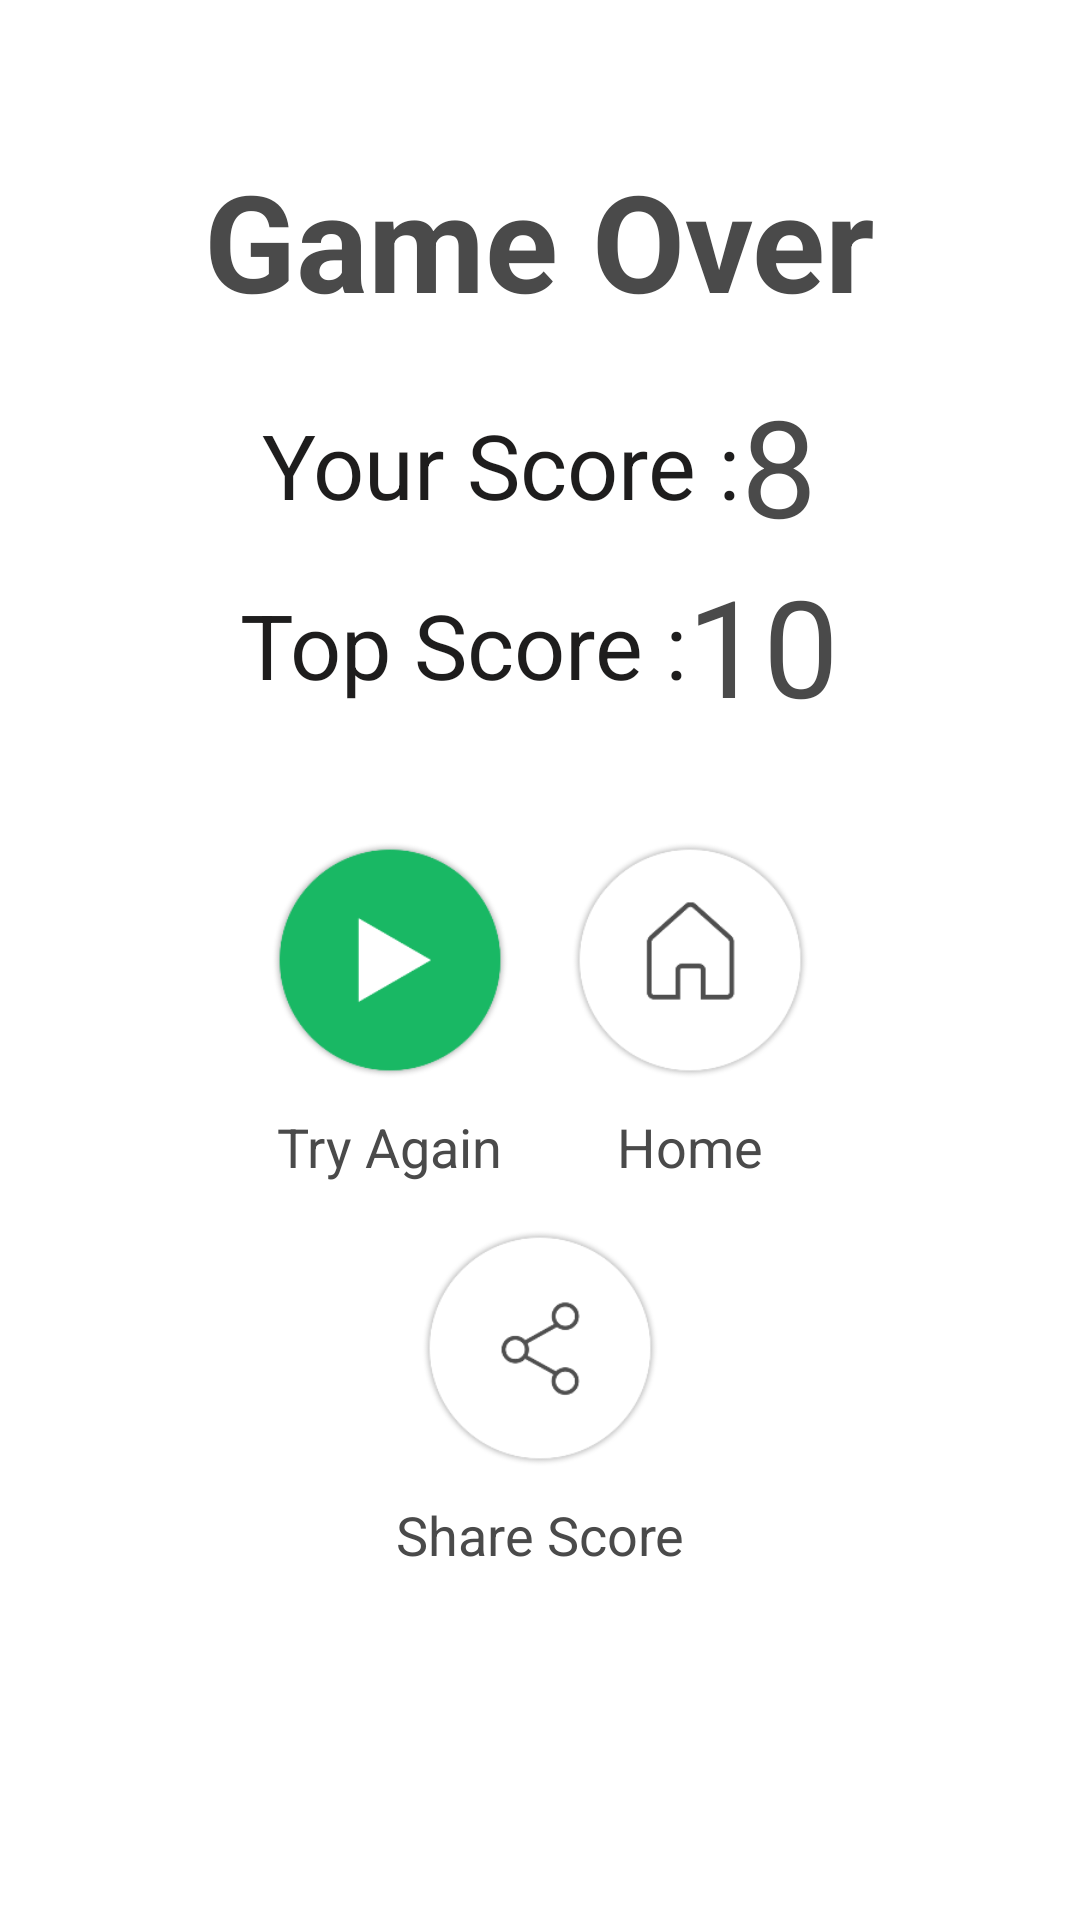

Reconstruct the res/layout file that produces this screen, plus the resources it refers to.
<!-- AndroidManifest.xml: application theme AppTheme -->
<!-- res/layout/gameoverscreen.xml -->
<?xml version="1.0" encoding="utf-8"?>
<RelativeLayout xmlns:android="http://schemas.android.com/apk/res/android"
    xmlns:ads="http://schemas.android.com/apk/res-auto"
    android:id="@+id/rlMain"
    android:layout_width="fill_parent"
    android:layout_height="fill_parent"
    android:background="@color/background"
    android:orientation="vertical" >

    <LinearLayout
        android:layout_width="fill_parent"
        android:layout_height="fill_parent"
        android:orientation="vertical" >

        <TextView
            android:id="@+id/tvgameover"
            android:layout_width="wrap_content"
            android:layout_height="wrap_content"
            android:layout_gravity="center"
            android:layout_marginBottom="15dp"
            android:layout_marginTop="@dimen/marginTop"
            android:text="@string/gameOver"
            android:textColor="@color/textColor"
            android:textSize="@dimen/mainTextSize"
            android:textStyle="bold" />

        <LinearLayout
            android:layout_width="wrap_content"
            android:layout_height="wrap_content"
            android:layout_gravity="center"
            android:gravity="center"
            android:orientation="horizontal" >

            <TextView
                android:id="@+id/tvlabellast"
                android:layout_width="wrap_content"
                android:layout_height="wrap_content"
                android:text="@string/last"
                android:textColor="@color/textColor2"
                android:textSize="@dimen/otherTextSize" />

            <TextView
                android:id="@+id/last_score"
                android:layout_width="wrap_content"
                android:layout_height="wrap_content"
                android:text="8"
                android:textColor="@color/textColor"
                android:textSize="@dimen/mainTextSize" />
        </LinearLayout>

        <LinearLayout
            android:layout_width="wrap_content"
            android:layout_height="wrap_content"
            android:layout_gravity="center"
            android:gravity="center"
            android:orientation="horizontal" >

            <TextView
                android:id="@+id/tvlabeltop"
                android:layout_width="wrap_content"
                android:layout_height="wrap_content"
                android:text="@string/top"
                android:textColor="@color/textColor2"
                android:textSize="@dimen/otherTextSize" />

            <TextView
                android:id="@+id/top_score"
                android:layout_width="wrap_content"
                android:layout_height="wrap_content"
                android:text="10"
                android:textColor="@color/textColor"
                android:textSize="@dimen/mainTextSize" />
        </LinearLayout>

        <LinearLayout
            android:layout_width="fill_parent"
            android:layout_height="wrap_content"
            android:layout_marginTop="@dimen/padding"
            android:gravity="center"
            android:orientation="horizontal" >

            <LinearLayout
                android:layout_width="wrap_content"
                android:layout_height="wrap_content"
                android:layout_marginTop="@dimen/padding"

                android:orientation="vertical">

                <Button
                    android:id="@+id/bplay"
                    android:layout_width="@dimen/startButtonWidth"
                    android:layout_height="@dimen/startButtonWidth"
                    android:layout_margin="@dimen/padding"
                    android:background="@drawable/custom_button_play" />

                <TextView
                    android:layout_width="wrap_content"
                    android:layout_height="wrap_content"
                    android:text="@string/try_again"
                    android:textColor="@color/textColor"
                    android:layout_gravity="center"
                    android:textSize="18dp"
                    android:layout_marginBottom="10dp"

                    />
            </LinearLayout>


            <LinearLayout
                android:layout_width="wrap_content"
                android:layout_height="wrap_content"
                android:layout_marginTop="@dimen/padding"

                android:orientation="vertical">


                <Button
                    android:id="@+id/bmenu"
                    android:layout_width="@dimen/startButtonWidth"
                    android:layout_height="@dimen/startButtonWidth"
                    android:layout_margin="@dimen/padding"
                    android:background="@drawable/custom_button_menu" />

                <TextView
                    android:layout_width="wrap_content"
                    android:layout_height="wrap_content"
                    android:text="@string/home"
                    android:textColor="@color/textColor"
                    android:layout_gravity="center"
                    android:textSize="18dp"
                    android:layout_marginBottom="10dp"

                    />
            </LinearLayout>

        </LinearLayout>

        <Button
            android:id="@+id/bshare"
            android:layout_width="@dimen/startButtonWidth"
            android:layout_height="@dimen/startButtonWidth"
            android:layout_margin="@dimen/padding"
            android:background="@drawable/custom_button_share"
            android:layout_gravity="center"

            />
        <TextView
            android:layout_width="wrap_content"
            android:layout_height="wrap_content"
            android:text="@string/share_score"
            android:textColor="@color/textColor"
            android:layout_gravity="center"
            android:textSize="18dp"
            android:layout_marginBottom="10dp"

            />
    </LinearLayout>



</RelativeLayout>
<!-- resources referenced by this layout -->
<resources>
  <color name="background">#ffffff</color>
  <color name="textColor">#4A4A4A</color>
  <color name="textColor2">#1E1D1D</color>
  <dimen name="mainTextSize">40sp</dimen>
  <dimen name="marginTop">50dp</dimen>
  <dimen name="otherTextSize">30sp</dimen>
  <dimen name="padding">10dp</dimen>
  <dimen name="startButtonWidth">80dp</dimen>
  <!-- drawable custom_button_menu (drawable) -->
  <?xml version="1.0" encoding="utf-8"?>
  <selector xmlns:android="http://schemas.android.com/apk/res/android">
  
      <item android:drawable="@mipmap/menu_pressed" android:state_pressed="true"/>
      <item android:drawable="@mipmap/menu_normal" android:state_enabled="true"/>
  
  </selector>
  <!-- drawable custom_button_play (drawable) -->
  <?xml version="1.0" encoding="utf-8"?>
  <selector xmlns:android="http://schemas.android.com/apk/res/android">
  
      <item android:drawable="@mipmap/play_pressed" android:state_pressed="true"/>
      <item android:drawable="@mipmap/play_normal" android:state_enabled="true"/>
  
  </selector>
  <!-- drawable custom_button_share (drawable) -->
  <?xml version="1.0" encoding="utf-8"?>
  <selector xmlns:android="http://schemas.android.com/apk/res/android">
  
      <item android:drawable="@mipmap/share_pressed" android:state_pressed="true"/>
      <item android:drawable="@mipmap/share_normal" android:state_enabled="true"/>
  
  </selector>
  <string name="gameOver">Game Over</string>
  <string name="home">Home</string>
  <string name="last">Your Score :</string>
  <string name="share_score">Share Score</string>
  <string name="top">Top Score : </string>
  <string name="try_again">Try Again</string>
  <style name="AppTheme" parent="Theme.AppCompat.Light.NoActionBar">
          
          <item name="colorPrimary">@color/background</item>
          <item name="colorPrimaryVariant">@color/background</item>
          <item name="colorOnPrimary">@color/timerBack</item>
  
      </style>
  <color name="timerBack">#0090ee</color>
</resources>
